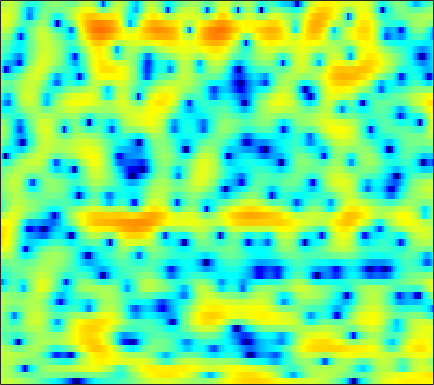

Source data for this figure (header and first rows):
3.0789, 3.0496, 2.9826, 2.8854, 2.7877, 2.6283, 2.4256, 2.2641, 2.022, 1.75, 1.4358, 1.1769, 0.80856, 0.41091, 0.094628, -0.36144, -0.83791, -1.2141, -1.7506, -2.3085, -2.9101, -3.3699, -4.012, -4.6819
2.292, 2.179, 1.961, 1.666, 1.396, 0.982, 0.5158, 0.1475, -0.3403, -0.7809, -1.129, -1.304, -1.422, -1.41, -1.329, -1.155, -0.9413, -0.773, -0.5644, -0.3852, -0.2473, -0.1774, -0.1234, -0.1113
1.968, 2.01, 1.85, 1.435, 0.9404, 0.00785, -1.306, -2.606, -4.924, -8.296, -13.63, -18.42, -13.84, -8.706, -6.208, -3.858, -2.195, -1.25, -0.2791, 0.4295, 0.9465, 1.232, 1.513, 1.697
2.188, 2.404, 2.526, 2.478, 2.346, 2.048, 1.65, 1.306, 0.8256, 0.3787, 0.01376, -0.1731, -0.2924, -0.2831, -0.2264, -0.1321, -0.08095, -0.07553, -0.1556, -0.3451, -0.6633, -0.9585, -1.432, -1.976
2.772, 2.844, 2.86, 2.796, 2.708, 2.551, 2.367, 2.224, 2.037, 1.869, 1.715, 1.607, 1.459, 1.281, 1.111, 0.8046, 0.3654, -0.07121, -0.8278, -1.86, -3.227, -4.521, -6.708, -9.591
2.537, 2.319, 1.899, 1.343, 0.8614, 0.1738, -0.4597, -0.808, -0.9939, -0.8116, -0.3563, 0.0705, 0.6577, 1.164, 1.444, 1.684, 1.728, 1.625, 1.293, 0.7225, -0.04737, -0.7557, -1.842, -2.97
-0.3669, -0.7127, -1.463, -2.618, -3.838, -6.175, -9.891, -14.71, -25.75, -13.17, -7.723, -5.205, -2.838, -1.174, -0.2585, 0.6524, 1.276, 1.581, 1.823, 1.912, 1.888, 1.817, 1.703, 1.612
-2.033, -1.967, -2.086, -2.396, -2.716, -3.193, -3.614, -3.805, -3.779, -3.375, -2.671, -2.042, -1.176, -0.3776, 0.1431, 0.7046, 1.118, 1.317, 1.462, 1.482, 1.396, 1.283, 1.108, 0.947
-0.9677, -0.8555, -0.8467, -0.9378, -1.02, -1.095, -1.069, -0.9572, -0.675, -0.2561, 0.2538, 0.6605, 1.199, 1.671, 1.965, 2.24, 2.352, 2.319, 2.107, 1.683, 1.03, 0.3779, -0.6955, -2
0.4712, -0.01391, -0.8985, -2.024, -2.951, -4.047, -4.487, -4.133, -2.956, -1.476, -0.06359, 0.8674, 1.897, 2.675, 3.098, 3.454, 3.567, 3.49, 3.16, 2.542, 1.621, 0.7094, -0.902, -3.09
0.9633, 0.1119, -1.399, -3.495, -5.614, -9.359, -12.41, -10.7, -6.619, -3.481, -1.242, 0.02542, 1.321, 2.23, 2.713, 3.108, 3.251, 3.207, 2.952, 2.489, 1.848, 1.26, 0.3889, -0.5032
1.839, 1.349, 0.6322, -0.1009, -0.6035, -1.118, -1.335, -1.268, -0.8903, -0.3033, 0.3704, 0.8689, 1.445, 1.908, 2.147, 2.322, 2.322, 2.199, 1.871, 1.355, 0.6495, 0.008954, -0.9494, -1.999
2.304, 1.999, 1.611, 1.258, 1.034, 0.8019, 0.658, 0.6241, 0.6735, 0.8156, 1.031, 1.229, 1.508, 1.764, 1.918, 2.031, 1.997, 1.845, 1.467, 0.8514, -0.03601, -0.9125, -2.406, -4.343
1.359, 1.068, 0.7984, 0.621, 0.506, 0.3381, 0.1327, -0.04823, -0.2885, -0.4258, -0.3514, -0.1178, 0.4064, 1.068, 1.563, 2.13, 2.505, 2.631, 2.554, 2.181, 1.503, 0.776, -0.5233, -2.186
-4.54, -4.6, -3.64, -2.491, -1.874, -1.519, -1.801, -2.472, -4.121, -6.733, -9.359, -8.662, -4.886, -1.568, 0.2988, 2.127, 3.356, 3.96, 4.388, 4.424, 4.108, 3.663, 2.805, 1.673
-11.73, -10.83, -7.518, -4.979, -3.733, -2.807, -2.584, -2.828, -3.636, -4.775, -5.448, -4.999, -3.176, -0.9999, 0.4546, 2.032, 3.185, 3.795, 4.298, 4.48, 4.35, 4.061, 3.432, 2.494
-4.558, -4.361, -3.874, -3.272, -2.834, -2.342, -1.985, -1.801, -1.628, -1.459, -1.191, -0.886, -0.3227, 0.3363, 0.8614, 1.53, 2.112, 2.452, 2.766, 2.91, 2.862, 2.693, 2.295, 1.708
-3.727, -3.176, -2.571, -2.082, -1.785, -1.481, -1.262, -1.144, -1.013, -0.8753, -0.7045, -0.5421, -0.2704, 0.06863, 0.356, 0.7464, 1.129, 1.386, 1.666, 1.841, 1.916, 1.887, 1.733, 1.476
-2.091, -1.439, -0.8425, -0.5148, -0.4104, -0.4358, -0.6109, -0.8179, -1.141, -1.452, -1.682, -1.753, -1.679, -1.398, -1.087, -0.5855, -0.05504, 0.3341, 0.7958, 1.171, 1.444, 1.583, 1.676, 1.649
1.683, 1.918, 2.009, 1.831, 1.521, 0.8696, -0.06306, -0.9447, -2.378, -4.033, -5.665, -6.505, -6.627, -5.674, -4.646, -3.239, -2.009, -1.229, -0.3631, 0.3319, 0.8501, 1.147, 1.439, 1.591
5.193, 5.023, 4.607, 3.951, 3.279, 2.103, 0.5534, -0.9115, -3.407, -6.828, -12.02, -18.17, -17.84, -11.4, -8.589, -6.119, -4.442, -3.481, -2.487, -1.711, -1.079, -0.7026, -0.3163, -0.02413
6.915, 6.55, 5.9, 5.042, 4.248, 2.977, 1.455, 0.1588, -1.74, -3.75, -5.622, -6.731, -7.618, -7.854, -7.747, -7.406, -7.035, -6.754, -6.377, -5.976, -5.484, -5.046, -4.471, -3.913
7.534, 7.142, 6.466, 5.598, 4.806, 3.555, 2.067, 0.8036, -1.056, -3.08, -5.122, -6.63, -8.365, -9.625, -10.25, -10.85, -11.45, -12.08, -13.04, -13.82, -13.62, -12.58, -10.7, -9.01
7.317, 7.056, 6.573, 5.897, 5.239, 4.123, 2.692, 1.357, -0.812, -3.547, -7.141, -10.71, -17.02, -20.08, -17.33, -14.99, -14.53, -15.26, -17.89, -22.69, -24.36, -19.43, -15, -12.29
5.52, 5.661, 5.752, 5.641, 5.392, 4.792, 3.861, 2.918, 1.31, -0.7394, -3.216, -5.318, -7.921, -9.381, -9.515, -9.267, -9.25, -9.47, -10.1, -10.76, -11.45, -11.78, -12.16, -12.73
0.4463, 1.694, 3.01, 3.906, 4.311, 4.513, 4.364, 4.057, 3.401, 2.527, 1.516, 0.7298, -0.2746, -1.154, -1.747, -2.412, -3.066, -3.581, -4.354, -5.302, -6.431, -7.58, -9.657, -12.81
-4.936, -2.506, -0.1983, 1.386, 2.215, 2.947, 3.321, 3.405, 3.304, 3.011, 2.573, 2.201, 1.646, 1.065, 0.6324, 0.05003, -0.5355, -0.997, -1.644, -2.358, -3.133, -3.769, -4.632, -5.397
-3.232, -2.055, -0.6438, 0.519, 1.206, 1.876, 2.288, 2.436, 2.459, 2.306, 2.022, 1.741, 1.319, 0.8798, 0.5652, 0.159, -0.2007, -0.4461, -0.7543, -1.056, -1.361, -1.575, -1.847, -2.088
-1.376, -0.6656, 0.2205, 0.9762, 1.431, 1.865, 2.09, 2.117, 1.974, 1.638, 1.144, 0.6887, 0.05424, -0.5342, -0.8823, -1.173, -1.243, -1.175, -1.004, -0.7928, -0.6186, -0.5161, -0.4509, -0.4505
-0.4558, 0.2624, 1.118, 1.801, 2.181, 2.494, 2.559, 2.439, 2.016, 1.285, 0.2126, -0.8283, -2.515, -4.351, -5.469, -5.804, -4.822, -3.729, -2.333, -1.214, -0.3933, 0.03274, 0.4065, 0.5956
-0.8939, 0.185, 1.314, 2.145, 2.585, 2.933, 3.004, 2.86, 2.383, 1.515, 0.1752, -1.236, -3.934, -8.2, -13.27, -14.99, -8.427, -5.408, -2.814, -1.187, -0.1767, 0.2964, 0.649, 0.7477
-1.449, -0.4054, 0.6672, 1.466, 1.921, 2.345, 2.568, 2.591, 2.434, 2.037, 1.39, 0.7605, -0.2086, -1.148, -1.683, -1.9, -1.603, -1.183, -0.6085, -0.1796, -0.03826, -0.09212, -0.3869, -0.8625
-1.139, -0.8863, -0.4909, -0.02723, 0.3665, 0.8956, 1.386, 1.69, 1.99, 2.161, 2.192, 2.153, 2.048, 1.917, 1.824, 1.717, 1.614, 1.509, 1.257, 0.7944, 0.03871, -0.7764, -2.265, -4.206
-2.712, -3.697, -4.408, -4.026, -3.23, -1.943, -0.764, -3.7067e-05, 0.8028, 1.446, 1.974, 2.305, 2.673, 2.961, 3.14, 3.269, 3.283, 3.183, 2.849, 2.208, 1.205, 0.115, -1.895, -4.89
-6.354, -11.13, -28.18, -13.74, -9.127, -5.86, -3.98, -3.065, -2.166, -1.46, -0.7601, -0.196, 0.6083, 1.424, 1.986, 2.636, 3.1, 3.302, 3.37, 3.183, 2.72, 2.196, 1.295, 0.2678
-2.305, -3.774, -5.268, -5.954, -6.083, -6.134, -6.37, -6.774, -7.465, -8.039, -7.79, -6.812, -4.859, -2.809, -1.447, 0.09913, 1.289, 1.962, 2.592, 2.952, 3.057, 3.004, 2.785, 2.48
0.7565, -0.303, -1.696, -3.071, -4.125, -5.661, -7.524, -9.269, -12.63, -18.8, -26.95, -16.66, -10.11, -6.135, -3.917, -1.636, 0.09187, 1.097, 2.099, 2.755, 3.136, 3.258, 3.245, 3.05
2.432, 1.411, -0.05142, -1.648, -2.951, -4.803, -6.762, -8.195, -9.853, -10.74, -10.38, -9.319, -7.174, -4.793, -3.109, -1.122, 0.5025, 1.494, 2.506, 3.19, 3.565, 3.649, 3.519, 3.111
2.937, 1.992, 0.5623, -1.098, -2.525, -4.777, -7.559, -10.08, -13.78, -14.73, -11.5, -8.816, -5.767, -3.264, -1.648, 0.1363, 1.583, 2.437, 3.289, 3.854, 4.099, 4.086, 3.774, 3.121
1.255, 0.5806, -0.4416, -1.655, -2.722, -4.456, -6.61, -8.551, -11.2, -11.69, -9.13, -6.833, -4.137, -1.983, -0.6567, 0.7594, 1.861, 2.484, 3.091, 3.462, 3.59, 3.544, 3.276, 2.766
-2.346, -2.483, -2.734, -3.064, -3.361, -3.755, -4.08, -4.249, -4.223, -3.851, -3.099, -2.368, -1.335, -0.3272, 0.316, 1.033, 1.527, 1.774, 1.976, 2.02, 1.996, 1.94, 1.854, 1.725
-6.032, -5.757, -5.644, -5.457, -5.117, -4.375, -3.474, -2.754, -1.812, -0.9336, -0.1454, 0.3954, 0.9941, 1.415, 1.602, 1.655, 1.462, 1.171, 0.5995, -0.05742, -0.6016, -0.8133, -0.7234, -0.2683
-6.945, -8.281, -11.18, -13.53, -11.6, -7.434, -4.166, -2.317, -0.4436, 0.9589, 1.983, 2.533, 3.012, 3.168, 3.077, 2.609, 1.735, 0.7335, -1.178, -3.873, -7.461, -9.564, -8.019, -4.633
-4.003, -5.541, -7.844, -9.133, -8.167, -5.449, -2.836, -1.205, 0.543, 1.855, 2.816, 3.301, 3.665, 3.716, 3.52, 2.934, 1.917, 0.831, -1.124, -3.733, -6.774, -8.363, -7.658, -5.325
-0.6657, -1.337, -1.995, -2.252, -2.104, -1.542, -0.7063, 0.008096, 0.9418, 1.786, 2.468, 2.86, 3.181, 3.264, 3.15, 2.775, 2.107, 1.44, 0.3469, -0.8893, -2.131, -2.937, -3.777, -4.28
0.4118, -0.2456, -0.8748, -1.168, -1.178, -0.926, -0.4213, 0.03947, 0.7132, 1.4, 2.03, 2.453, 2.906, 3.175, 3.258, 3.165, 2.845, 2.439, 1.7, 0.7031, -0.5502, -1.692, -3.575, -6.055
-1.189, -2.466, -3.711, -4.129, -3.947, -3.286, -2.45, -1.793, -0.8817, 0.02397, 0.9423, 1.596, 2.398, 3.07, 3.456, 3.767, 3.842, 3.72, 3.306, 2.584, 1.527, 0.4773, -1.347, -3.754
-5.638, -9.859, -18.83, -15.89, -11.59, -8.617, -7.106, -6.354, -5.462, -4.289, -2.753, -1.497, 0.125, 1.546, 2.417, 3.325, 3.908, 4.153, 4.199, 3.962, 3.438, 2.871, 1.944, 0.8512
-4.162, -6.3, -8.657, -9.687, -9.809, -10.06, -11.16, -12.92, -17, -16.26, -10.24, -6.808, -3.396, -0.924, 0.4985, 1.962, 2.995, 3.539, 3.981, 4.154, 4.066, 3.846, 3.405, 2.801
-1.686, -2.733, -4.072, -5.337, -6.258, -7.578, -9.082, -10.38, -11.8, -11.26, -8.774, -6.651, -4.078, -1.905, -0.5478, 0.9239, 2.06, 2.702, 3.325, 3.684, 3.816, 3.77, 3.535, 3.136
-0.8452, -1.444, -2.308, -3.215, -3.925, -4.857, -5.707, -6.189, -6.481, -6.242, -5.484, -4.609, -3.244, -1.825, -0.8161, 0.4081, 1.448, 2.08, 2.718, 3.118, 3.304, 3.317, 3.152, 2.816
-0.3939, -0.5812, -1.054, -1.788, -2.471, -3.546, -4.742, -5.58, -6.407, -6.642, -6.02, -5.104, -3.591, -2.041, -0.9531, 0.3333, 1.38, 2.013, 2.642, 3.033, 3.183, 3.154, 2.949, 2.551
0.7193, 0.8962, 0.6952, 0.01312, -0.8197, -2.424, -4.729, -7.176, -12.03, -17.65, -12.26, -8.272, -4.726, -2.245, -0.7958, 0.7066, 1.831, 2.46, 3.038, 3.334, 3.353, 3.185, 2.771, 2.16
2.579, 2.81, 2.717, 2.201, 1.501, 0.1697, -1.641, -3.28, -5.557, -6.851, -6.225, -5, -3.18, -1.572, -0.5268, 0.6725, 1.65, 2.211, 2.686, 2.827, 2.615, 2.207, 1.291, 0.0464
3.989, 4.142, 4.106, 3.769, 3.332, 2.507, 1.461, 0.5863, -0.6099, -1.663, -2.458, -2.905, -3.159, -2.915, -2.416, -1.438, -0.3773, 0.3217, 0.9988, 1.256, 1.006, 0.451, -0.9385, -3.303
4.042, 4.277, 4.393, 4.242, 3.968, 3.361, 2.49, 1.65, 0.2679, -1.46, -3.706, -5.828, -9.522, -12.31, -10.64, -6.83, -3.924, -2.388, -0.9673, -0.1792, 0.04585, -0.1494, -0.8341, -2.053
2.48, 2.97, 3.375, 3.503, 3.398, 3.009, 2.311, 1.587, 0.3251, -1.372, -3.56, -5.541, -8.53, -10.36, -9.643, -7.204, -4.896, -3.495, -2.118, -1.155, -0.5409, -0.296, -0.1948, -0.2914
0.7844, 1.561, 2.273, 2.666, 2.753, 2.616, 2.198, 1.709, 0.8465, -0.2443, -1.472, -2.411, -3.515, -4.28, -4.52, -4.418, -3.961, -3.449, -2.665, -1.84, -1.085, -0.5906, -0.09489, 0.2538
